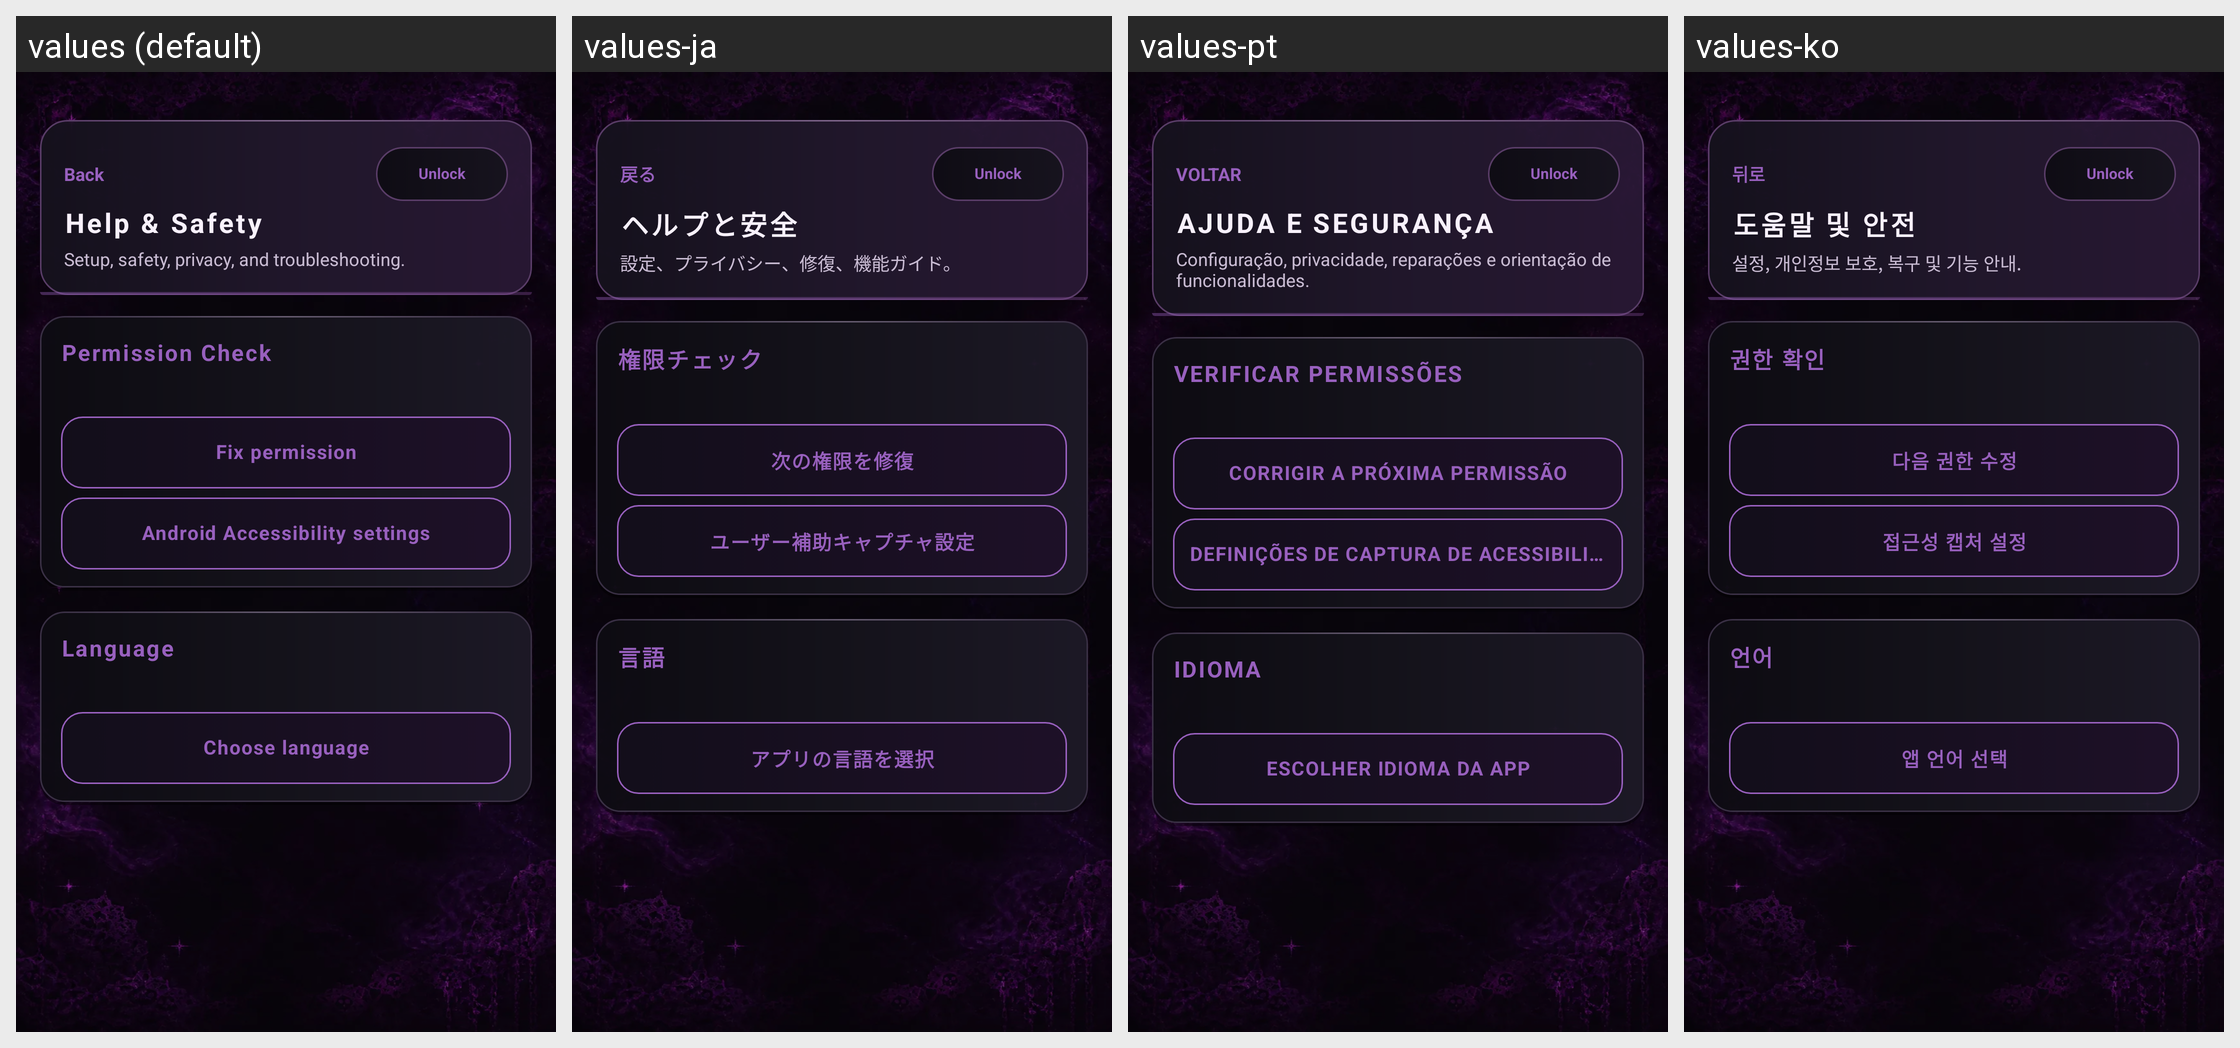

This grid shows one Android layout under several languages. Give, for every string resource on the screen, its name, the default text and each shown locale's text.
Android screen res/layout/activity_help.xml rendered under 4 locales, left to right: values (default), values-ja, values-pt, values-ko. Device: Nexus 5 (rendered at 1080×1920; each locale shown at half size, 540×960, under a caption strip naming it); theme Theme.SubHub.
Other locales in the repository, not shown: values-de, values-es, values-fr, values-ru, values-zh-rCN, values-zh-rTW.
Strings drawn on this screen, with the default value and each locale's value (text and hints the layout hard-codes, and strings that could not be matched under every locale, appear in the picture but are not listed):

back
  values: Back
  values-ja: 戻る
  values-pt: VOLTAR
  values-ko: 뒤로

controller_edit_locked
  values: Unlock
  values-ja: Unlock  [not translated; the default value is used]
  values-pt: Unlock  [not translated; the default value is used]
  values-ko: Unlock  [not translated; the default value is used]

help_title
  values: Help & Safety
  values-ja: ヘルプと安全
  values-pt: AJUDA E SEGURANÇA
  values-ko: 도움말 및 안전

help_subtitle
  values: Setup, safety, privacy, and troubleshooting.
  values-ja: 設定、プライバシー、修復、機能ガイド。
  values-pt: Configuração, privacidade, reparações e orientação de funcionalidades.
  values-ko: 설정, 개인정보 보호, 복구 및 기능 안내.

help_permission_check
  values: Permission Check
  values-ja: 権限チェック
  values-pt: VERIFICAR PERMISSÕES
  values-ko: 권한 확인

help_fix_permissions
  values: Fix permission
  values-ja: 次の権限を修復
  values-pt: CORRIGIR A PRÓXIMA PERMISSÃO
  values-ko: 다음 권한 수정

help_accessibility_settings
  values: Android Accessibility settings
  values-ja: ユーザー補助キャプチャ設定
  values-pt: DEFINIÇÕES DE CAPTURA DE ACESSIBILIDADE
  values-ko: 접근성 캡처 설정

settings_language
  values: Language
  values-ja: 言語
  values-pt: IDIOMA
  values-ko: 언어

help_choose_language
  values: Choose language
  values-ja: アプリの言語を選択
  values-pt: ESCOLHER IDIOMA DA APP
  values-ko: 앱 언어 선택
